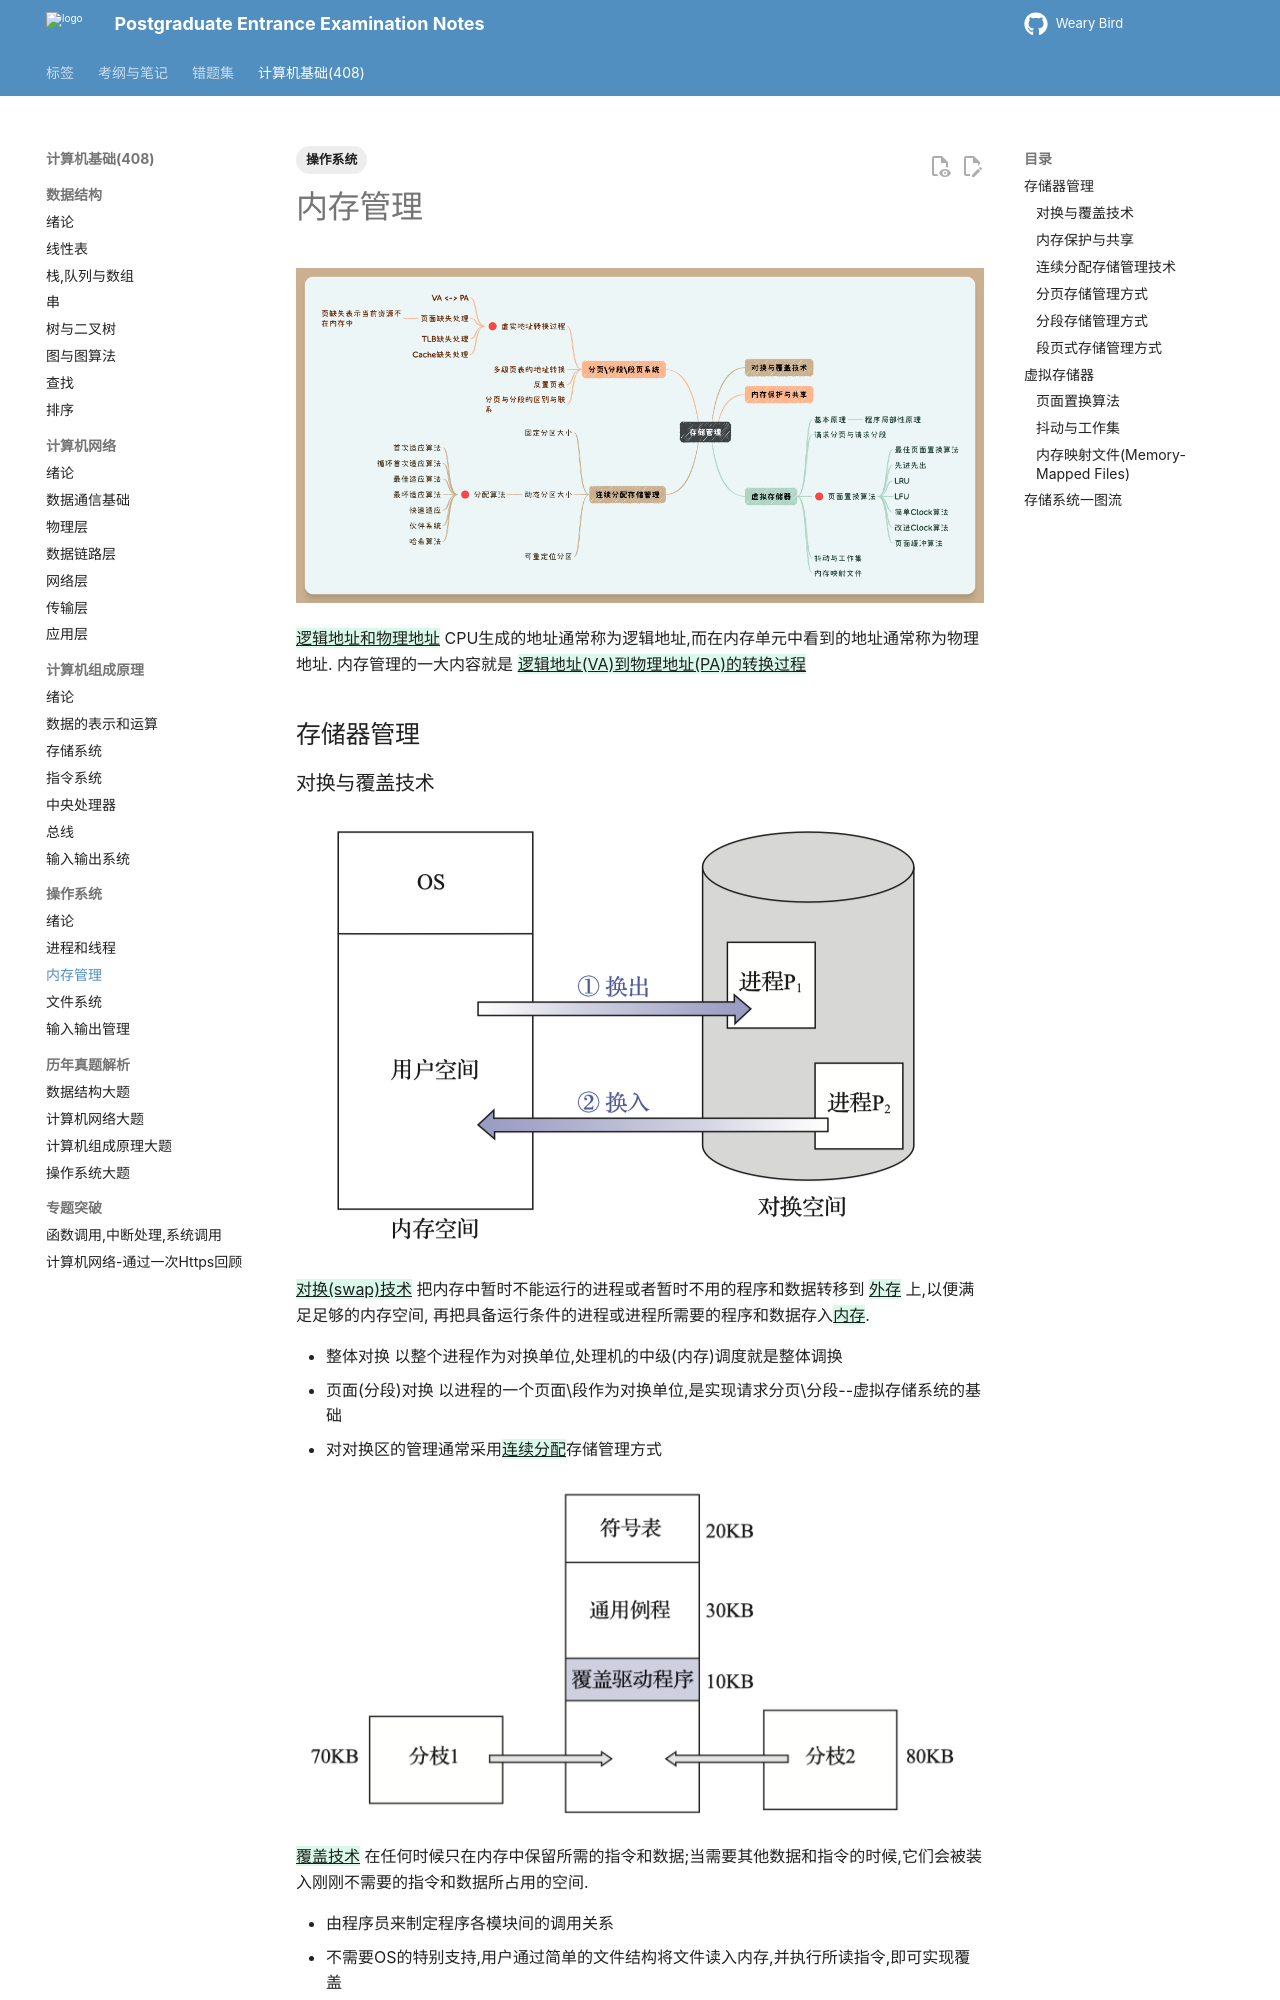

repository: juanniaoxx/kaoyan-notes · page: 计算机基础/操作系统/chapter 3/index.html · generator: mkdocs

---
tags: [操作系统]
---
# 内存管理

![](./images/存储管理.png)

{++逻辑地址和物理地址++}  CPU生成的地址通常称为逻辑地址,而在内存单元中看到的地址通常称为物理地址. 内存管理的一大内容就是 {++逻辑地址(VA)到物理地址(PA)的转换过程++}

## 存储器管理

### 对换与覆盖技术

![alt text](./images/对换.png)

{++对换(swap)技术++} 把内存中暂时不能运行的进程或者暂时不用的程序和数据转移到 {++外存++} 上,以便满足足够的内存空间, 再把具备运行条件的进程或进程所需要的程序和数据存入{++内存++}. 

- 整体对换 以整个进程作为对换单位,处理机的中级(内存)调度就是整体调换
- 页面(分段)对换 以进程的一个页面\段作为对换单位,是实现请求分页\分段--虚拟存储系统的基础
- 对对换区的管理通常采用{++连续分配++}存储管理方式

![alt text](./images/覆盖.png)
